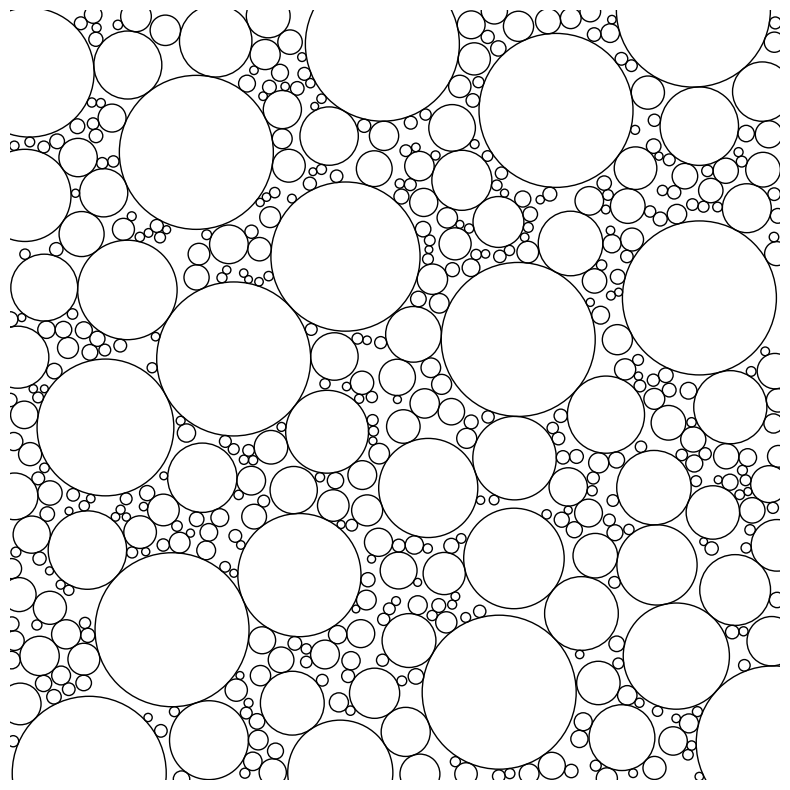

Write the Python code that produced this figure.
import numpy as np
import matplotlib.patches as mpatches
from matplotlib.collections import PatchCollection
import matplotlib.pyplot as plt


x_bounds = [-10, 10]
y_bounds = [-10, 10]

n_tries = 5000

min_radius = 0.1
max_radius = 2

circles = []


for i in range(n_tries):
    cx, cy = np.random.uniform(*x_bounds), np.random.uniform(*y_bounds)
    c = np.array([cx, cy])
    
    r = max_radius
    
    for ci, ri in circles:
        
        dist = np.linalg.norm(c-ci)
        largest_r = dist-ri
        largest_r = np.clip(largest_r, 0, largest_r)
        r = min(r, largest_r)
        
    if r >= min_radius:
        circles.append((c, r))

patches = []

for c, r in circles:
    patches.append(mpatches.Circle(c, r, fill=None, edgecolor='black'))

fig, ax = plt.subplots(figsize=(10, 10))

#paratemeters for the final grid
plt.grid(False)
plt.axis('off')
ax.set_aspect('equal')

ax.set_xlim(x_bounds)
ax.set_ylim(y_bounds)

collection = PatchCollection(patches, match_original=True)
ax.add_collection(collection)

plt.savefig('packC1.svg', bbox_inches = 'tight', pad_inches = 0)
plt.show()